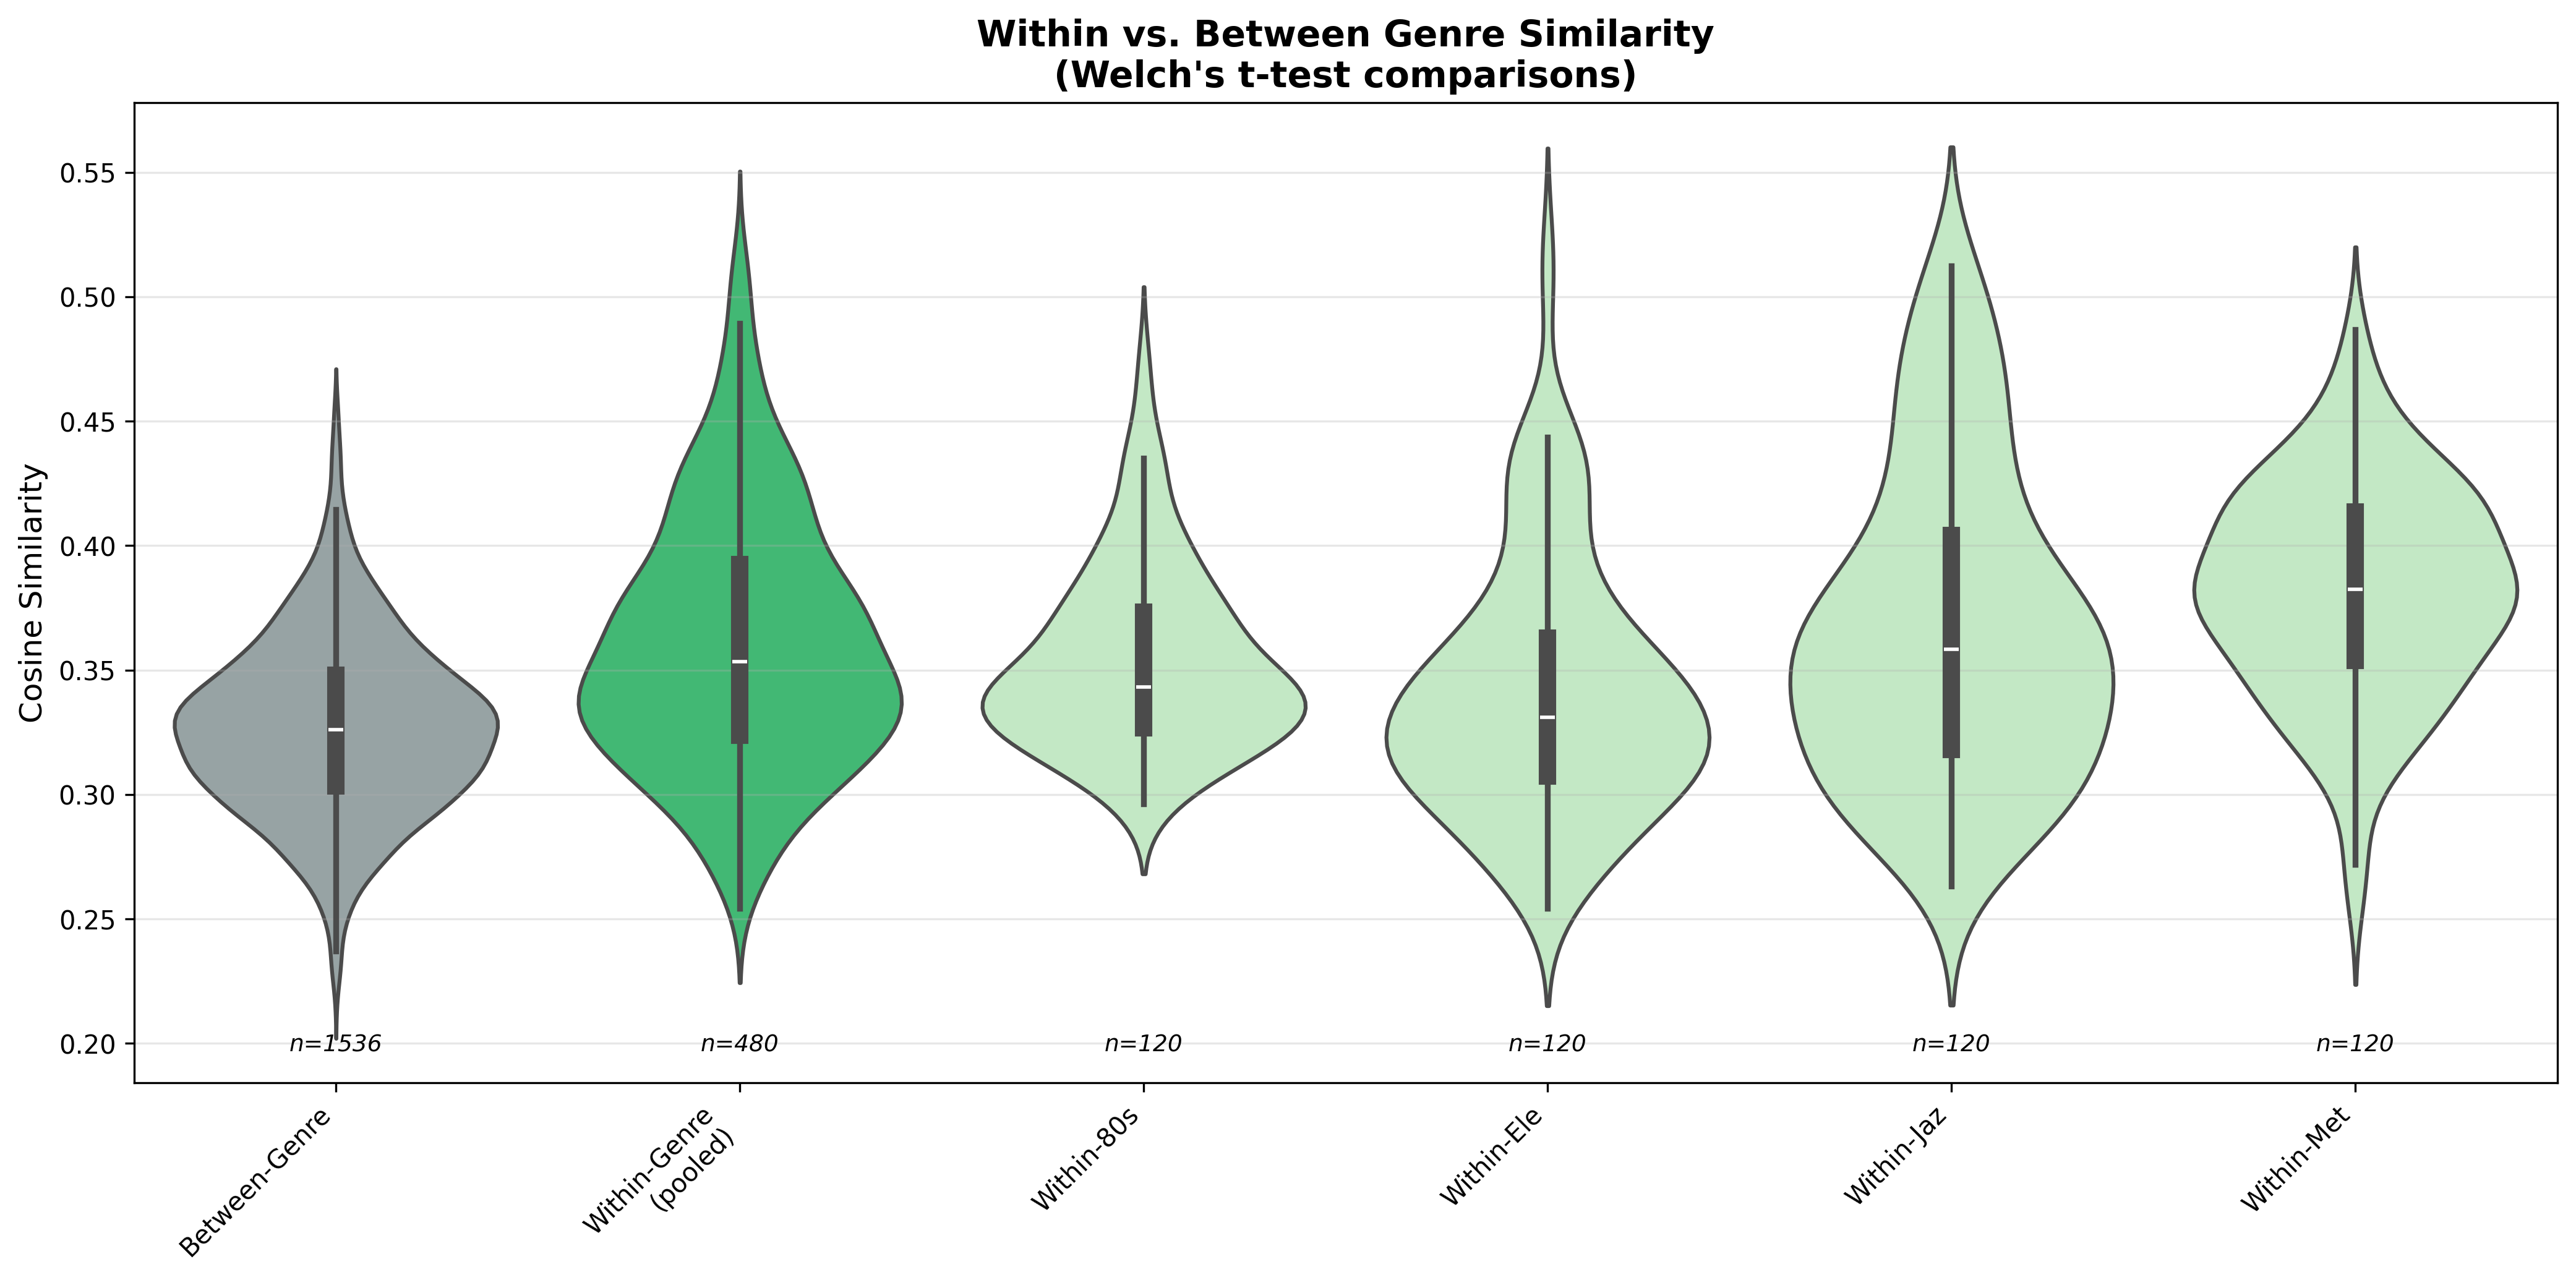

Source data for this figure (header and first rows):
comparison, group1, group2, mean1, std1, n1, mean2, std2, n2, difference, t, df, p, sig, d
Within vs Between Genre, Within-Genre, Between-Genre, 0.3606, 0.05127, 480, 0.3269, 0.03527, 1536, 0.03364, 13.4, 626.6, 0.0, ***, 0.7638
80s vs Between, Within-80s, Between-Genre, 0.3537, 0.03638, 120, 0.3269, 0.03527, 1536, 0.02679, 7.756, 136.9, 1.7974510768681284e-12, ***, 0.746
Ele vs Between, Within-Ele, Between-Genre, 0.3407, 0.05075, 120, 0.3269, 0.03527, 1536, 0.0138, 2.913, 128.1, 0.004225, **, 0.3149
Jaz vs Between, Within-Jaz, Between-Genre, 0.3661, 0.06192, 120, 0.3269, 0.03527, 1536, 0.03917, 6.816, 125.1, 3.534077475109143e-10, ***, 0.7749
Met vs Between, Within-Met, Between-Genre, 0.3817, 0.04318, 120, 0.3269, 0.03527, 1536, 0.05479, 13.5, 131.6, 0.0, ***, 1.386
